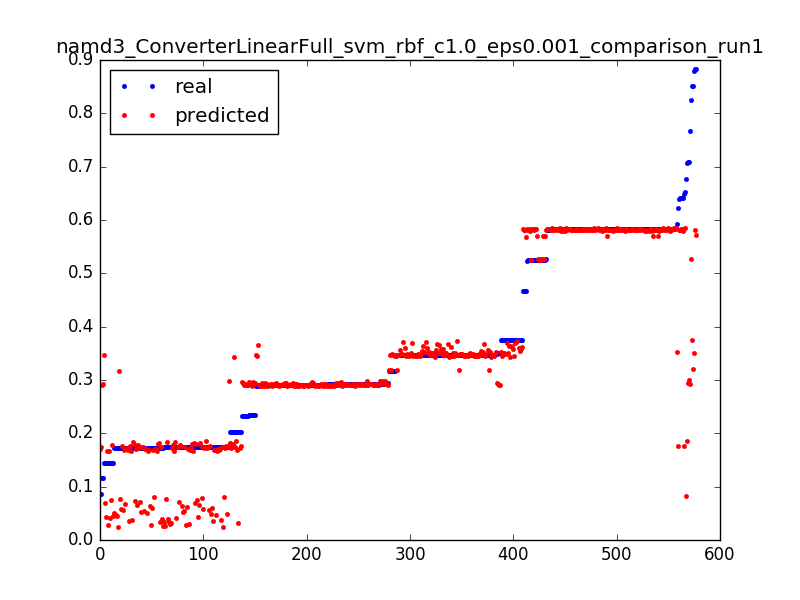

Data behind this chart, as committed beside it:
0.8512085496260156, 0.319947224613, 0.0031847133757961785
0.3461, 0.3196, 0.006369
0.3175, 0.3192, 0.009554
0.3466, 0.3188, 0.01274
0.3174, 0.3185, 0.01592
0.3467, 0.3181, 0.01911
0.1732, 0.3178, 0.02229
0.6482, 0.177, 0.003185
0.1746, 0.1764, 0.006369
0.1742, 0.1758, 0.009554
0.1734, 0.1753, 0.01274
0.1735, 0.1747, 0.01592
0.202, 0.1742, 0.01911
0.08689, 0.1736, 0.02229
0.5918, 0.3522, 0.003185
0.3481, 0.352, 0.006369
0.3464, 0.3518, 0.009554
0.3464, 0.3515, 0.01274
0.3751, 0.3513, 0.01592
0.3465, 0.3511, 0.01911
0.3464, 0.3508, 0.02229
0.3465, 0.3506, 0.02548
0.3465, 0.3504, 0.02866
0.3465, 0.3502, 0.03185
0.3753, 0.35, 0.03503
0.3464, 0.3498, 0.03822
0.3479, 0.3496, 0.0414
0.3463, 0.3494, 0.04459
0.3466, 0.3492, 0.04777
0.3464, 0.349, 0.05096
0.3466, 0.3488, 0.05414
0.3177, 0.3487, 0.05732
0.3466, 0.3485, 0.06051
0.3464, 0.3483, 0.06369
0.3467, 0.3482, 0.06688
0.3463, 0.348, 0.07006
0.3466, 0.3479, 0.07325
0.3463, 0.3477, 0.07643
0.3466, 0.3476, 0.07962
0.3464, 0.3475, 0.0828
0.3466, 0.3473, 0.08599
0.3464, 0.3472, 0.08917
0.3465, 0.3471, 0.09236
0.3177, 0.347, 0.09554
0.3465, 0.3469, 0.09873
0.3466, 0.3468, 0.1019
0.3464, 0.3467, 0.1051
0.3466, 0.3466, 0.1083
0.3175, 0.3465, 0.1115
0.3466, 0.3464, 0.1146
0.3464, 0.3463, 0.1178
0.3466, 0.3462, 0.121
0.3463, 0.3462, 0.1242
0.3466, 0.3461, 0.1274
0.3462, 0.346, 0.1306
0.3453, 0.346, 0.1338
0.3478, 0.3459, 0.1369
0.3466, 0.3459, 0.1401
0.3464, 0.3458, 0.1433
0.3466, 0.3458, 0.1465
0.3464, 0.3458, 0.1497
... 517 more rows
